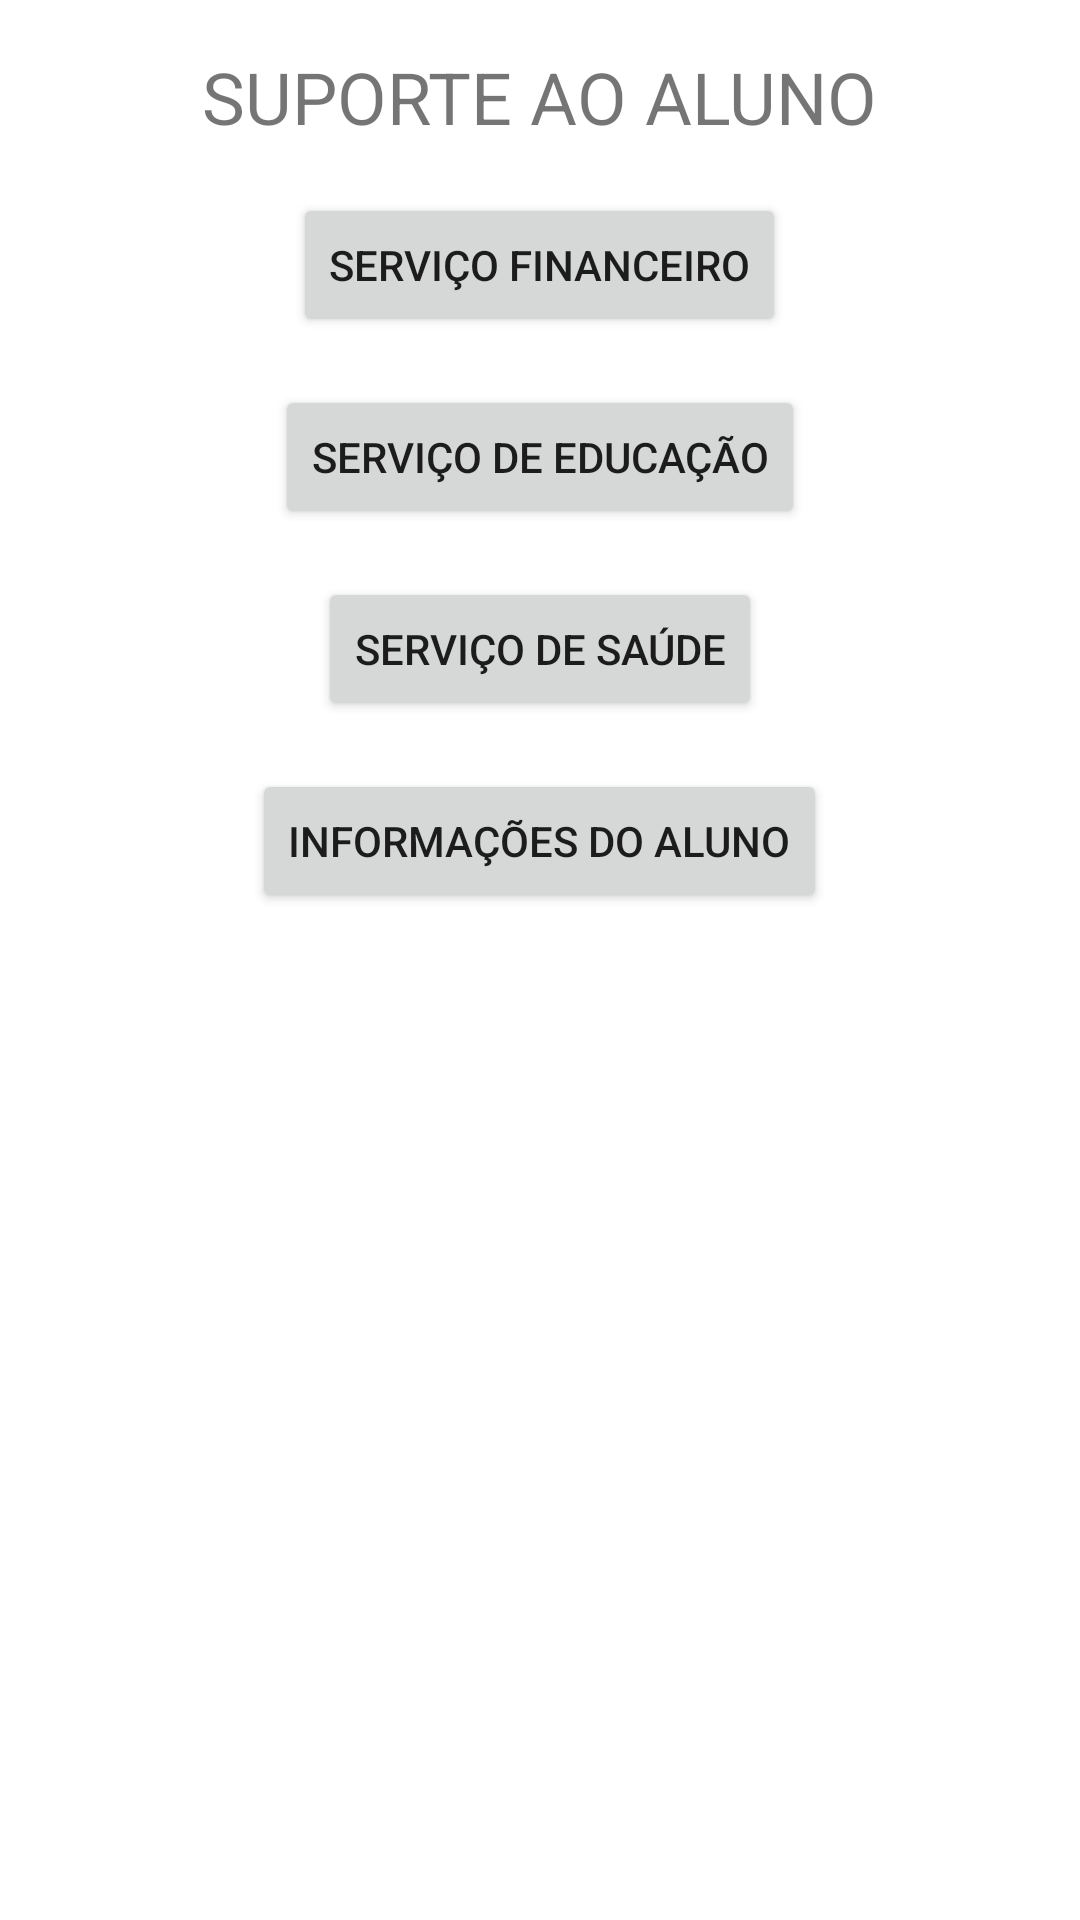

Write the Android layout XML for this screen, with the resource values it uses.
<!-- AndroidManifest.xml: application theme Theme.NIpt2 -->
<!-- res/layout/activity_main.xml -->
<?xml version="1.0" encoding="utf-8"?>
<androidx.constraintlayout.widget.ConstraintLayout xmlns:android="http://schemas.android.com/apk/res/android"
    xmlns:tools="http://schemas.android.com/tools"
    android:layout_width="match_parent"
    android:layout_height="match_parent"
    tools:context=".MainActivity">

    <LinearLayout xmlns:android="http://schemas.android.com/apk/res/android"
        xmlns:tools="http://schemas.android.com/tools"
        android:layout_width="match_parent"
        android:layout_height="match_parent"
        android:orientation="vertical"
        android:padding="16dp"
        tools:context=".MainActivity">

        <TextView
            android:layout_width="wrap_content"
            android:layout_height="wrap_content"
            android:text="SUPORTE AO ALUNO"
            android:textSize="24sp"
            android:layout_gravity="center_horizontal"
            android:layout_marginBottom="16dp"/>

        <Button
            android:id="@+id/btnFinanceiro"
            android:layout_width="wrap_content"
            android:layout_height="wrap_content"
            android:text="Serviço Financeiro"
            android:layout_gravity="center_horizontal"
            android:layout_marginBottom="16dp"/>

        <Button
            android:id="@+id/btnEducacao"
            android:layout_width="wrap_content"
            android:layout_height="wrap_content"
            android:text="Serviço de Educação"
            android:layout_gravity="center_horizontal"
            android:layout_marginBottom="16dp"/>

        <Button
            android:id="@+id/btnSaude"
            android:layout_width="wrap_content"
            android:layout_height="wrap_content"
            android:text="Serviço de Saúde"
            android:layout_gravity="center_horizontal"
            android:layout_marginBottom="16dp"/>

        <Button
            android:id="@+id/btnInformacoes"
            android:layout_width="wrap_content"
            android:layout_height="wrap_content"
            android:text="Informações do Aluno"
            android:layout_gravity="center_horizontal"
            android:layout_marginBottom="16dp"/>

    </LinearLayout>

</androidx.constraintlayout.widget.ConstraintLayout>
<!-- resources referenced by this layout -->
<resources>
  <style name="Theme.NIpt2" parent="Theme.MaterialComponents.DayNight.DarkActionBar">
          
          <item name="colorPrimary">@color/purple_500</item>
          <item name="colorPrimaryVariant">@color/purple_700</item>
          <item name="colorOnPrimary">@color/white</item>
          
          <item name="colorSecondary">@color/teal_200</item>
          <item name="colorSecondaryVariant">@color/teal_700</item>
          <item name="colorOnSecondary">@color/black</item>
          
          <item name="android:statusBarColor">?attr/colorPrimaryVariant</item>
          
      </style>
  <!-- not gathered from this repository: default colours our renderer supplied (Android Studio template values) -->
  <color name="purple_500">#FF6200EE</color>
  <color name="purple_700">#FF3700B3</color>
  <color name="teal_200">#FF03DAC5</color>
  <color name="teal_700">#FF018786</color>
  <color name="black">#FF000000</color>
  <color name="white">#FFFFFFFF</color>
</resources>
